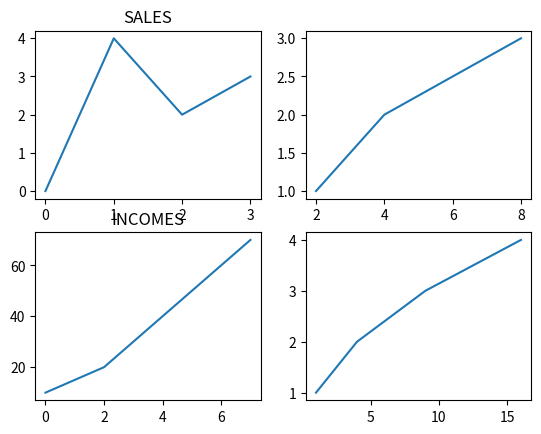

Here is the Python script that generated this plot:
import matplotlib.pyplot as plt
import numpy as np

# plot 1:
x1 = np.array([0, 1, 2, 3])
y1 = np.array([0, 4, 2, 3])

plt.subplot(2, 2, 1)
plt.plot(x1, y1)
plt.title("SALES")

# plot 2:
x2 = np.array([2, 4, 8])
y2 = np.array([1, 2, 3])

plt.subplot(2, 2, 2)
plt.plot(x2, y2)


# plot 3:
x3 = np.array([0, 2, 5, 7])
y3 = np.array([10, 20, 50, 70])

plt.subplot(2, 2, 3)
plt.plot(x3, y3)
plt.title("INCOMES")


# plot 4:
x4 = np.array([16, 9, 4, 1])
y4 = np.array([4, 3, 2, 1])

plt.subplot(2, 2, 4)
plt.plot(x4, y4)

plt.show()